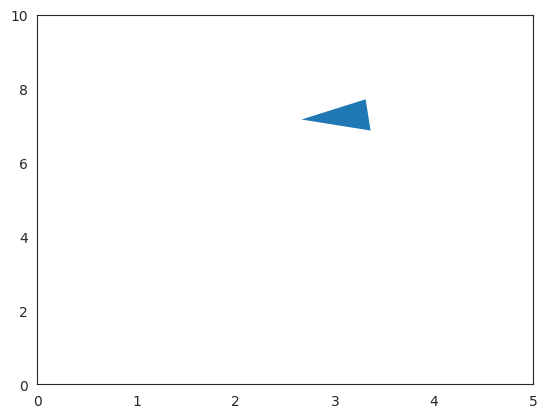

The matplotlib source for this figure:
import numpy as np
import matplotlib.pyplot as plt
import seaborn as sns
sns.set_style("white")

v = np.array([3,7])

plt.arrow(0,0,v[0],v[1], head_width=0.8, head_length=0.8)
plt.axis([0,5,0,10])
plt.show()
